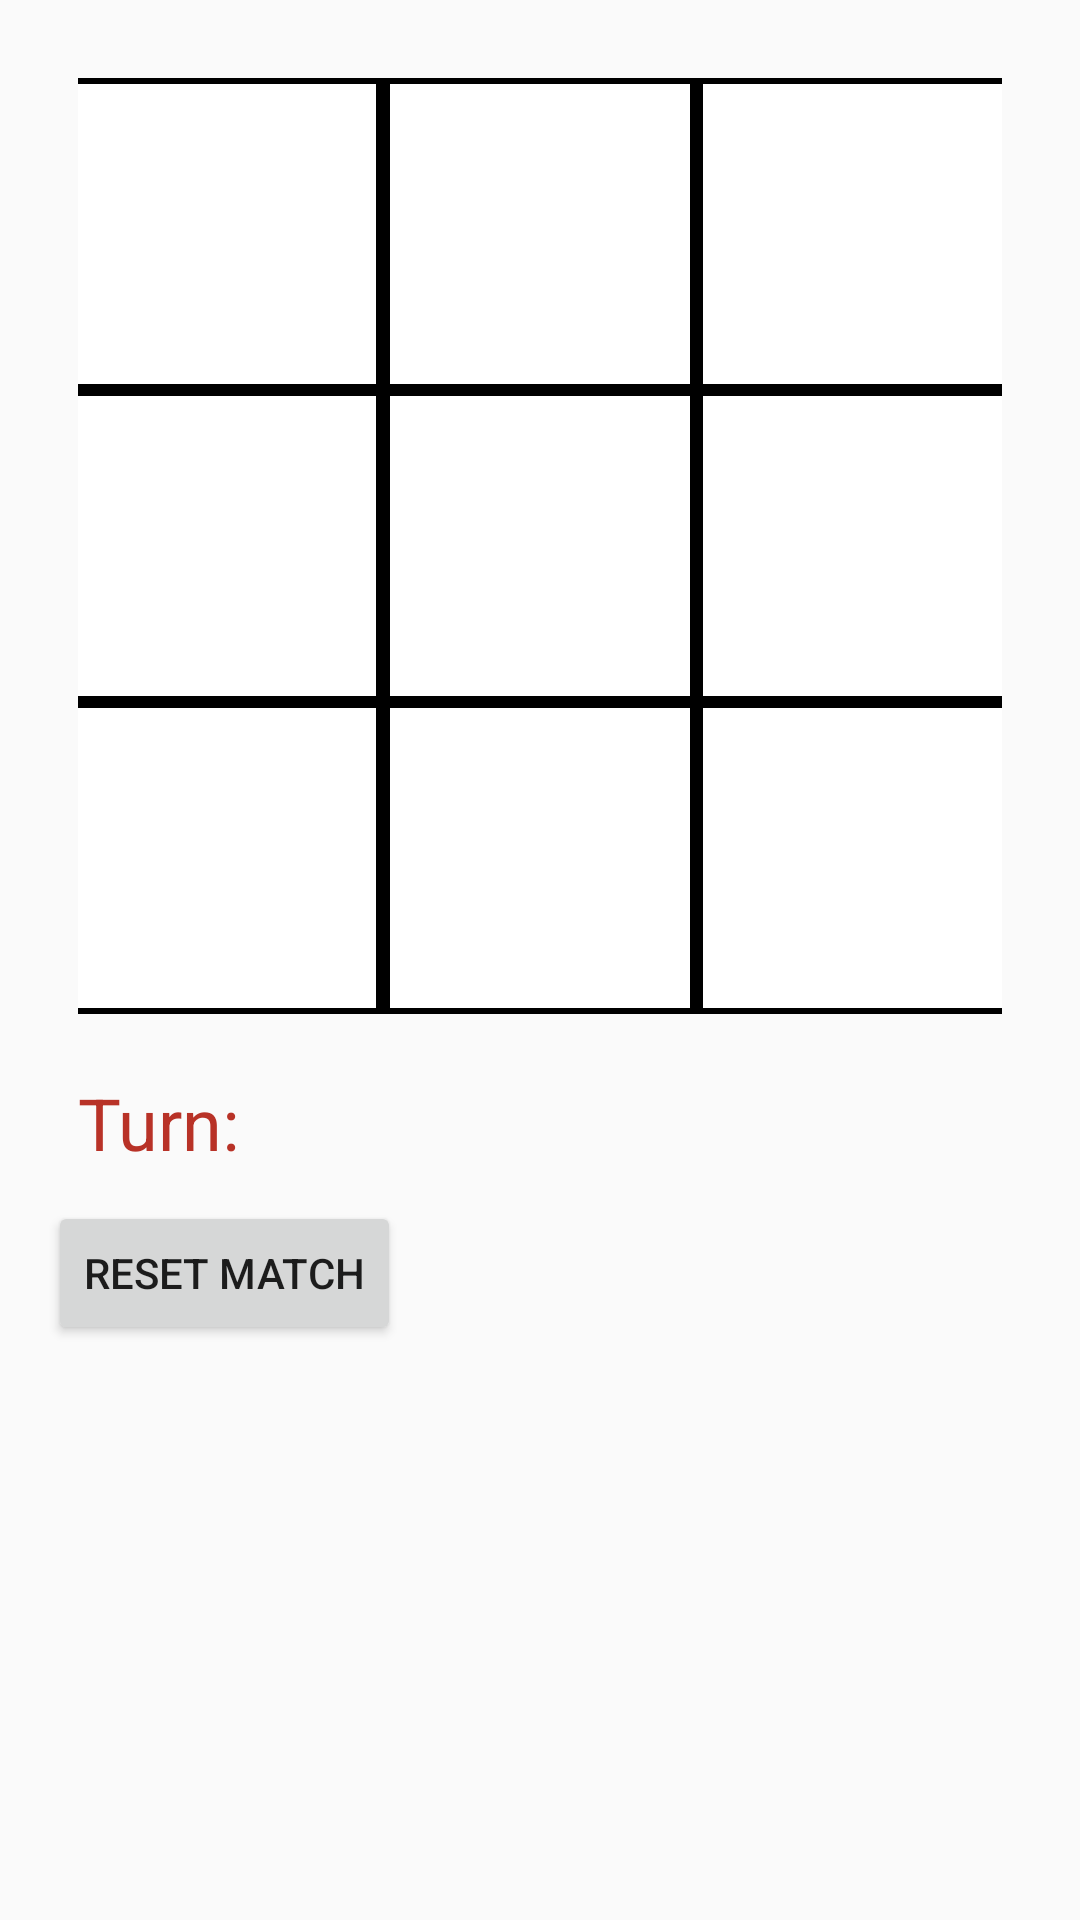

Produce the Android XML layout that renders to this screen, including the resource entries it uses.
<!-- AndroidManifest.xml: application theme AppTheme -->
<!-- res/layout/activity_main.xml -->
<LinearLayout xmlns:android="http://schemas.android.com/apk/res/android"
    xmlns:tools="http://schemas.android.com/tools"
    android:layout_width="match_parent"
    android:layout_height="match_parent"
    android:paddingLeft="@dimen/activity_horizontal_margin"
    android:orientation="vertical"
    android:paddingRight="@dimen/activity_horizontal_margin"
    android:paddingTop="@dimen/activity_vertical_margin"
    android:paddingBottom="@dimen/activity_vertical_margin" tools:context=".MainActivity">


    <TableLayout
        android:layout_width="wrap_content"
        android:layout_height="wrap_content"
        android:gravity="center"
        android:layout_gravity="top|center"
        android:clickable="true"
        android:padding="10dp"
        android:id="@+id/mainBoard"
        android:nestedScrollingEnabled="false"
        >

        <TableRow
            style="@style/TableRow"
            android:id="@+id/row0"
            >
            <TextView
                android:layout_column="0"
                style="@style/LeftCell">

            </TextView>
            <TextView
                android:layout_column="1"
                style="@style/MiddleCell">

            </TextView>
            <TextView
                android:layout_column="2"
                style="@style/RightCell">

            </TextView>

        </TableRow>
        <TableRow
            style="@style/TableRow"
            android:id="@+id/row1"
            >
            <TextView
                android:layout_column="0"
                style="@style/LeftCell">

            </TextView>
            <TextView
                android:layout_column="1"
                style="@style/MiddleCell">

            </TextView>
            <TextView
                android:layout_column="2"
                style="@style/RightCell">

            </TextView>

        </TableRow>
        <TableRow
            style="@style/TableRow"
            android:id="@+id/row2"
            >
            <TextView
                android:layout_column="0"
                style="@style/LeftCell">

            </TextView>
            <TextView
                android:layout_column="1"
                style="@style/MiddleCell">

            </TextView>
            <TextView
                android:layout_column="2"
                style="@style/RightCell">

            </TextView>

        </TableRow>

    </TableLayout>

    <TextView
        android:layout_width="fill_parent"
        android:layout_height="wrap_content"
        android:text="Turn: "
        android:id="@+id/turn"
        android:gravity="left"
        android:padding="10dp"
        android:textSize="24sp"
        android:textColor="@color/red"
        />

    <Button
        android:layout_width="wrap_content"
        android:layout_height="wrap_content"
        android:text="Reset Match"
        android:id="@+id/reset"
        />

</LinearLayout>
<!-- resources referenced by this layout -->
<resources>
  <color name="red">#B83227</color>
  <dimen name="activity_horizontal_margin">16dp</dimen>
  <dimen name="activity_vertical_margin">16dp</dimen>
  <style name="LeftCell" parent="@style/Cell">
          <item name="android:layout_marginLeft">2dp</item>
          <item name="android:layout_marginTop">2dp</item>
          <item name="android:layout_marginRight">1dp</item>
          <item name="android:layout_marginBottom">2dp</item>
      </style>
  <style name="MiddleCell" parent="@style/Cell">
          <item name="android:layout_marginLeft">1dp</item>
          <item name="android:layout_marginTop">2dp</item>
          <item name="android:layout_marginRight">1dp</item>
          <item name="android:layout_marginBottom">2dp</item>
      </style>
  <style name="RightCell" parent="@style/Cell">
          <item name="android:layout_marginLeft">1dp</item>
          <item name="android:layout_marginTop">2dp</item>
          <item name="android:layout_marginRight">2dp</item>
          <item name="android:layout_marginBottom">2dp</item>
      </style>
  <style name="TableRow">
          <item name="android:layout_width">fill_parent</item>
          <item name="android:layout_height">wrap_content</item>
          <item name="android:background">@color/black</item>
          <item name="android:gravity">center_horizontal</item>
          <item name="android:clickable">true</item>
      </style>
  <style name="AppTheme" parent="Theme.AppCompat.Light.NoActionBar">
          
          <item name="colorPrimary">@color/colorPrimary</item>
          <item name="colorPrimaryDark">@color/colorPrimaryDark</item>
          <item name="colorAccent">@color/colorAccent</item>
      </style>
  <style name="Cell">
          <item name="android:layout_width">wrap_content</item>
          <item name="android:layout_height">100dp</item>
          <item name="android:layout_gravity">center</item>
          <item name="android:gravity">center</item>
          <item name="android:textSize">64sp</item>
          <item name="android:background">@color/white</item>
          <item name="android:maxWidth">100dp</item>
          <item name="android:text">"@string/none"</item>
          <item name="android:clickable">true</item>
      </style>
  <color name="black">#000000</color>
  <color name="colorPrimary">#008577</color>
  <color name="colorPrimaryDark">#00574B</color>
  <color name="colorAccent">#D81B60</color>
  <color name="white">#FFFFFF</color>
  <string name="none">"          "</string>
</resources>
